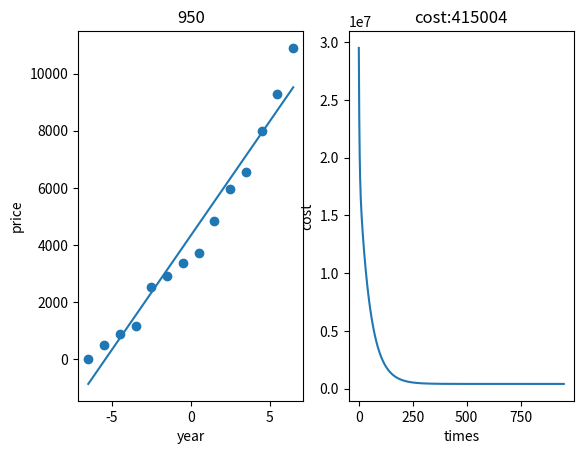

Write the Python code that produced this figure.
# -*- coding: utf-8 -*-
"""
machine learning task one: Linear Regression gradient descent
Created on Fri Sep 18 15:49:14 2020
@author: LiZhiqiang
"""
import matplotlib.pyplot as plt
import numpy as np

# %% import data
x = [2000, 2001, 2002, 2003, 2004, 2005, 2006, 2007, 2008,
     2009, 2010, 2011, 2012, 2013]
y = [2000, 2500, 2900, 3147, 4515, 4903, 5365, 5704,
     6853, 7971, 8561, 10000, 11280, 12900]

# %% data preprocessing
x = np.array(x).astype(np.float32)
x_mean = x.mean()
y = np.array(y).astype(np.float32)
x -= x_mean
y -= y.min()
x = x.reshape((-1, 1))
x = np.insert(x, obj=0, values=np.ones(len(x)), axis=1)
theta = np.random.randn(2)

# %% hyper parameters
lr = 1e-2
epoch = 1000

# %% training
cost_list = []
fig = plt.figure()
ax1 = fig.add_subplot(1, 2, 1)
ax2 = fig.add_subplot(1, 2, 2)
for i in range(epoch):
    error = (np.dot(theta, x.T) - y)
    grad = error.reshape(-1, 1) * x
    theta = theta - lr * np.sum(grad, 0) / len(y)
    cost = int(np.average(error ** 2))
    cost_list.append(cost)

    if i % (epoch//20) == 0:
        ax1.cla()
        ax1.scatter(x[:, 1], y)
        ax1.plot(x[:, 1], np.dot(theta, x.T))
        ax1.set_xlabel('year')
        ax1.set_ylabel('price')
        ax1.set_title(i)

        ax2.cla()
        ax2.plot(range(len(cost_list)), cost_list)
        ax2.set_xlabel('times')
        ax2.set_ylabel('cost')
        ax2.set_title('cost:' + str(cost))

        plt.pause(0.01)

# %% print details
print('#'*50)
print('Gradient descent method: predicted price in 2014 is '
      + str(int(np.dot(theta, np.array([1, 2014 - x_mean])))))
